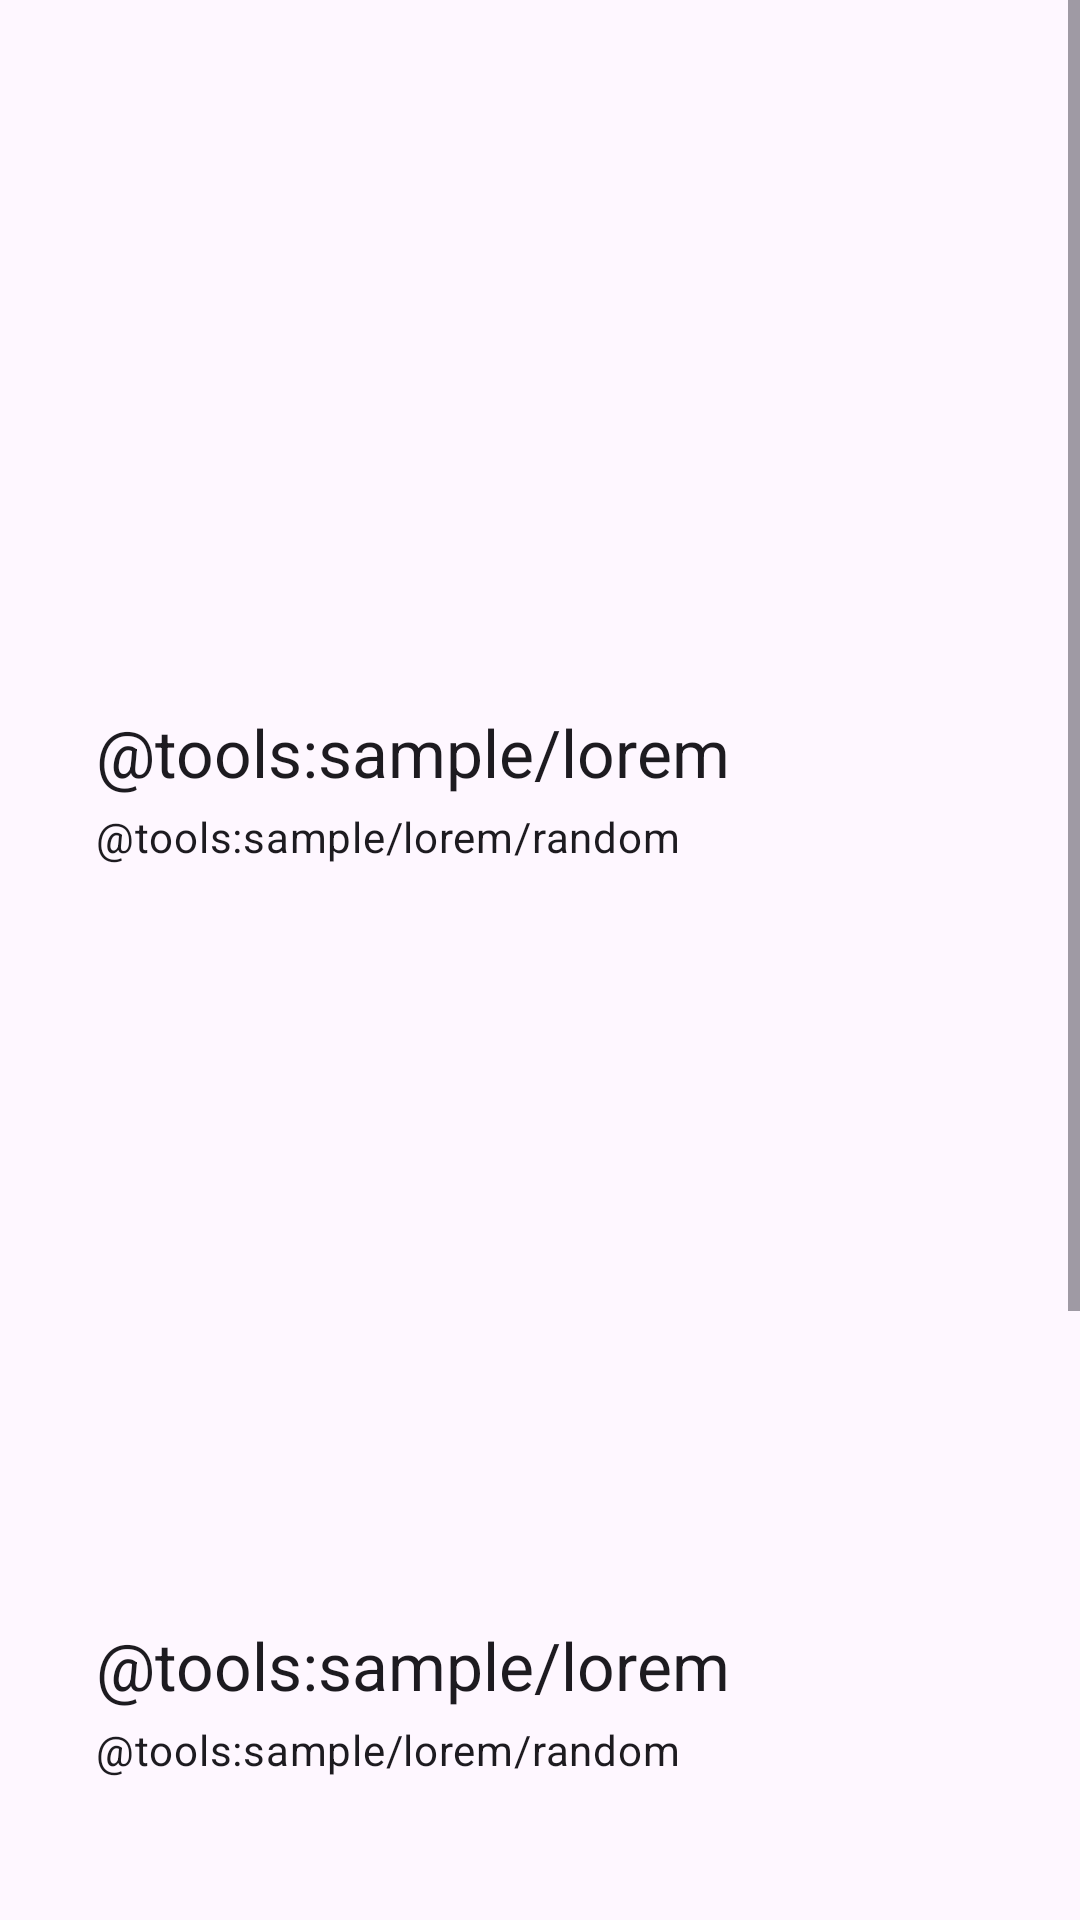

Here is an Android app screen rendered from its layout file. Give the layout XML and the strings, colors and styles it references.
<!-- AndroidManifest.xml: application theme Theme.Terralysis -->
<!-- res/layout/layout_guide.xml -->
<?xml version="1.0" encoding="utf-8"?>
<ScrollView
    xmlns:android="http://schemas.android.com/apk/res/android"
    android:layout_width="match_parent"
    android:layout_height="match_parent">

    <LinearLayout
        android:layout_width="match_parent"
        android:layout_height="wrap_content"
        android:orientation="vertical"
        android:paddingHorizontal="16dp"
        android:paddingVertical="24dp">

        <include
            android:id="@+id/item_guide_1"
            layout="@layout/item_guide"
            android:layout_width="match_parent"
            android:layout_height="wrap_content"/>

        <include
            android:id="@+id/item_guide_2"
            layout="@layout/item_guide"
            android:layout_width="match_parent"
            android:layout_height="wrap_content"
            android:layout_marginTop="24dp"/>

        <include
            android:id="@+id/item_guide_3"
            layout="@layout/item_guide"
            android:layout_width="match_parent"
            android:layout_height="wrap_content"
            android:layout_marginTop="24dp"/>

    </LinearLayout>
</ScrollView>
<!-- res/layout/item_guide.xml (included above) -->
<?xml version="1.0" encoding="utf-8"?>
<LinearLayout
    xmlns:android="http://schemas.android.com/apk/res/android"
    xmlns:app="http://schemas.android.com/apk/res-auto"
    xmlns:tools="http://schemas.android.com/tools"
    android:layout_width="match_parent"
    android:orientation="vertical"
    android:layout_height="wrap_content">

    <com.google.android.material.imageview.ShapeableImageView
        android:id="@+id/iv_guide"
        android:layout_width="match_parent"
        android:layout_height="180dp"
        android:scaleType="centerCrop"
        app:shapeAppearance="@style/ShapeAppearance.Material3.Corner.Large"
        tools:srcCompat="@tools:sample/backgrounds/scenic" />

    <LinearLayout
        android:layout_width="match_parent"
        android:layout_height="wrap_content"
        android:background="@drawable/background_rounded12"
        android:backgroundTint="?attr/colorSurfaceVariant"
        android:orientation="vertical"
        android:layout_marginTop="16dp"
        android:padding="16dp">

        <com.google.android.material.textview.MaterialTextView
            android:id="@+id/tv_title"
            style="@style/TextAppearance.Material3.TitleLarge"
            android:layout_width="match_parent"
            android:layout_height="wrap_content"
            android:maxLines="1"
            tools:text="@tools:sample/lorem"/>

        <com.google.android.material.textview.MaterialTextView
            android:id="@+id/tv_description"
            style="@style/TextAppearance.Material3.BodyMedium"
            android:layout_width="match_parent"
            android:layout_height="wrap_content"
            android:layout_marginTop="4dp"
            android:maxLines="5"
            tools:text="@tools:sample/lorem/random" />
    </LinearLayout>
</LinearLayout>
<!-- resources referenced by this layout -->
<resources>
  <style name="Theme.Terralysis" parent="Theme.Material3.Light.NoActionBar">
          
          <item name="colorPrimary">@color/primary</item>
          <item name="colorPrimaryVariant">@color/primaryVariant</item>
          <item name="colorOnPrimary">@color/white</item>
          <item name="colorPrimaryContainer">@color/primaryContainer</item>
          <item name="colorOnPrimaryContainer">@color/onPrimaryContainer</item>
          
          <item name="colorSecondary">@color/secondary</item>
          <item name="colorOnSecondary">@color/white</item>
          <item name="colorSecondaryContainer">@color/secondaryContainer</item>
          <item name="colorOnSecondaryContainer">@color/onSecondaryContainer</item>
          
          <item name="colorSurface">@color/surface</item>
          <item name="colorOnSurface">@color/onSurface</item>
          <item name="colorSurfaceVariant">@color/surfaceVariant</item>
          <item name="colorOnSurfaceVariant">@color/onSurfaceVariant</item>
          <item name="colorSurfaceContainer">@color/surfaceContainer</item>
          
          <item name="android:statusBarColor">?attr/colorPrimaryContainer</item>
          
          <item name="shapeAppearanceCornerMedium">@style/image_rounded20</item>
          <item name="android:forceDarkAllowed">false</item>
      </style>
  <color name="primary">#006D3A</color>
  <color name="primaryVariant">#263A29</color>
  <color name="white">#FFFFFFFF</color>
  <color name="primaryContainer">#9AF6B4</color>
  <color name="onPrimaryContainer">#00210D</color>
  <color name="secondary">#A63B01</color>
  <color name="secondaryContainer">#FFDBCE</color>
  <color name="onSecondaryContainer">#370E00</color>
  <color name="surface">#FFFBFF</color>
  <color name="onSurface">#2F1400</color>
  <color name="surfaceVariant">#DDE5DB</color>
  <color name="onSurfaceVariant">#414941</color>
  <color name="surfaceContainer">#FFF4F0</color>
  <style name="image_rounded20">
          <item name="cornerSize">20dp</item>
      </style>
</resources>
